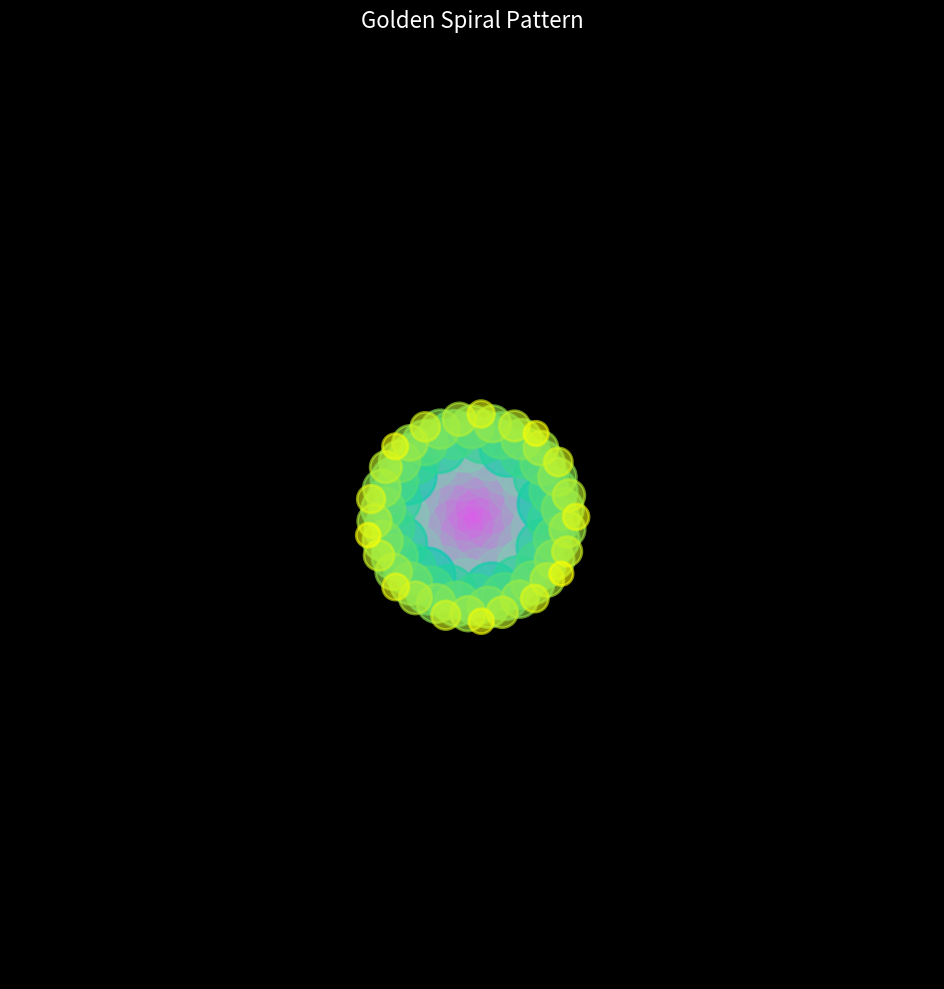

The matplotlib source for this figure:
import matplotlib.pyplot as plt
import numpy as np

# Create figure with black background
fig, ax = plt.subplots(figsize=(10, 10), facecolor='black')
ax.set_facecolor('black')
ax.set_aspect('equal')
ax.axis('off')

# Parameters for the spiral
n_circles = 150
angle_step = 137.5  # Golden angle in degrees
radius_growth = 0.15

# Generate spiral pattern
for i in range(n_circles):
    # Calculate position using golden angle spiral
    angle = np.radians(i * angle_step)
    distance = radius_growth * np.sqrt(i)
    x = distance * np.cos(angle)
    y = distance * np.sin(angle)
    
    # Calculate circle radius (getting smaller as we go out)
    circle_radius = 0.8 - (i * 0.004)
    
    # Create color gradient from purple to cyan to yellow
    hue = (i / n_circles) * 2
    if hue < 1:
        r = 0.5 + 0.5 * (1 - hue)
        g = 0.2 + 0.6 * hue
        b = 1 - 0.3 * hue
    else:
        r = 1 * (hue - 1)
        g = 0.8 + 0.2 * (hue - 1)
        b = 0.7 - 0.7 * (hue - 1)
    
    # Draw circle with gradient color and transparency
    circle = plt.Circle((x, y), circle_radius, 
                       color=(r, g, b), 
                       alpha=0.6,
                       linewidth=2,
                       edgecolor=(r*0.8, g*0.8, b*0.8),
                       fill=True)
    ax.add_patch(circle)

# Set axis limits
ax.set_xlim(-8, 8)
ax.set_ylim(-8, 8)

plt.title('Golden Spiral Pattern', color='white', fontsize=16, pad=20)
plt.tight_layout()
plt.show()